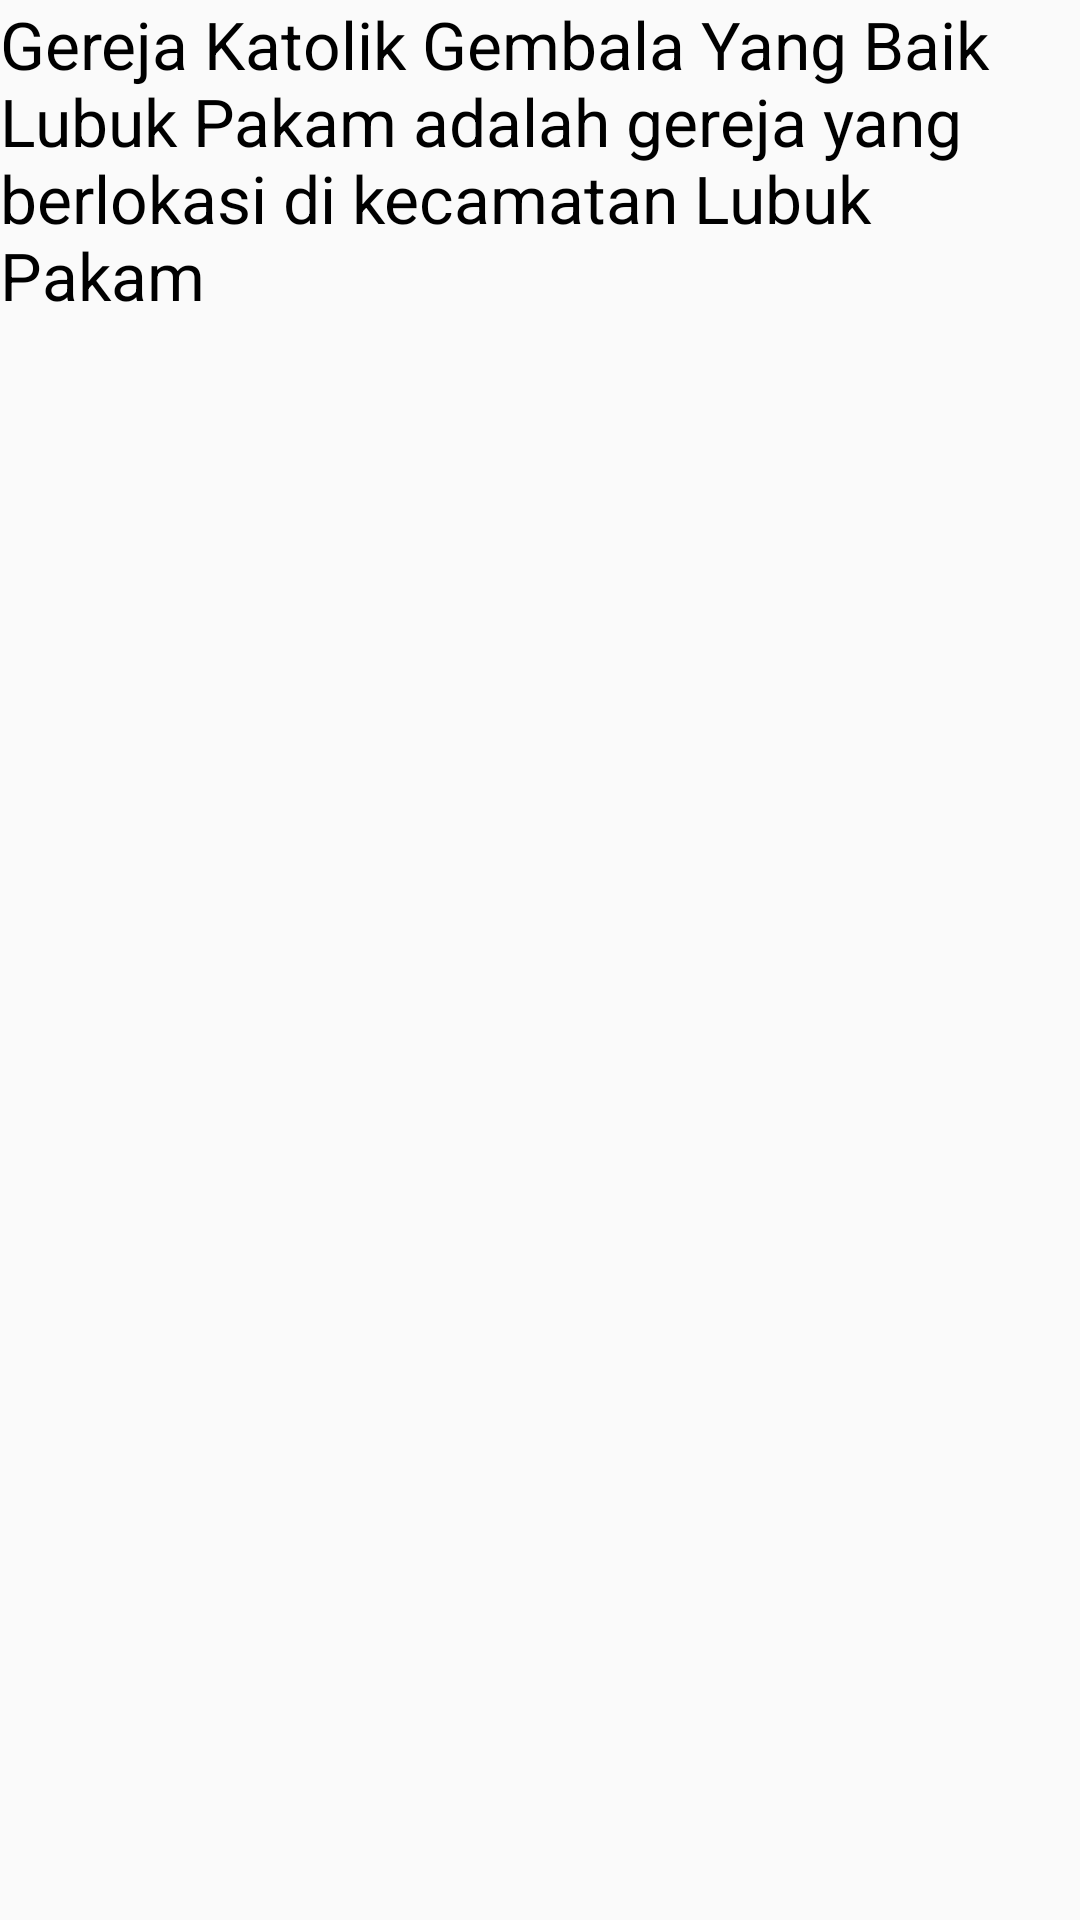

This screen was rendered from an Android layout file. Write that file and the resources it references.
<!-- AndroidManifest.xml: application theme LoginPage -->
<!-- res/layout/content_layout.xml -->
<?xml version="1.0" encoding="utf-8"?>
<LinearLayout
    xmlns:android="http://schemas.android.com/apk/res/android" android:layout_width="match_parent"
    android:layout_height="match_parent"
    android:orientation="vertical">

    <TextView
        android:id="@+id/a_description"
        android:layout_width="match_parent"
        android:layout_height="wrap_content"
        android:textColor="@android:color/black"
        android:textSize="22sp"
        android:fontFamily="sans-serif"
        android:text="@string/content"/>

    <TextView
        android:layout_width="match_parent"
        android:layout_height="wrap_content"
        android:layout_marginTop="10dp"
        android:fontFamily="sans-serif"
        android:text="@string/info"
        android:textColor="@android:color/black"
        android:textSize="22sp" />


</LinearLayout>
<!-- resources referenced by this layout -->
<resources>
  <string name="content">Gereja Katolik Gembala Yang Baik Lubuk Pakam adalah gereja yang berlokasi di kecamatan Lubuk Pakam</string>
  <string name="info"> </string>
  <style name="LoginPage" parent="Theme.AppCompat.Light.NoActionBar">
          
          <item name="colorPrimary">@color/colorPrimary</item>
          <item name="colorPrimaryDark">@color/colorPrimaryDark</item>
          <item name="colorAccent">@color/colorAccent</item>
      </style>
  <color name="colorPrimary">#EEEEEE</color>
  <color name="colorPrimaryDark">#C4C4C4</color>
  <color name="colorAccent">#C3DFF9</color>
</resources>
